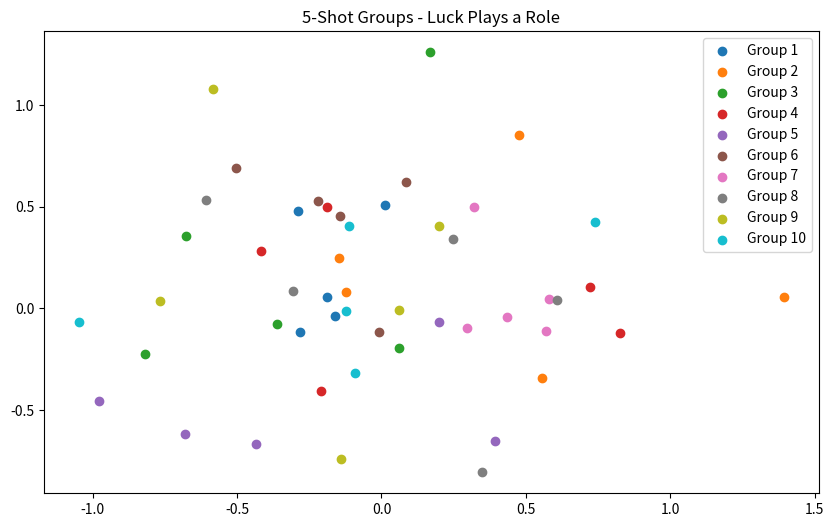
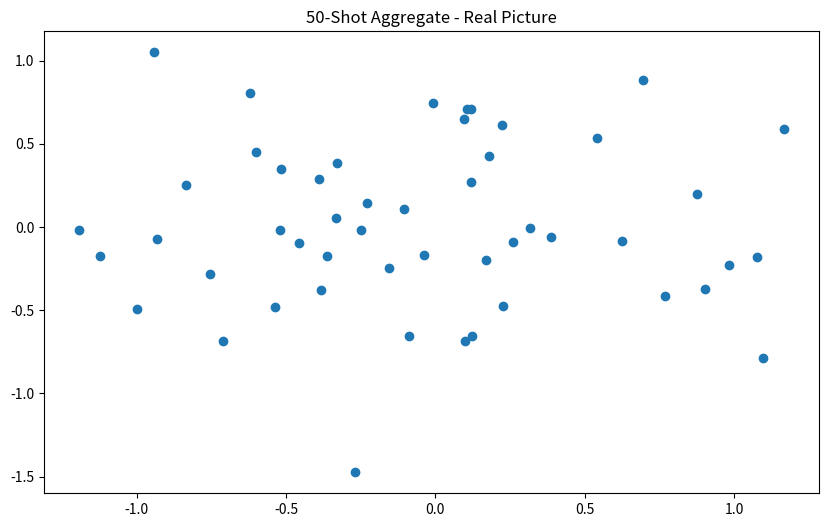

Source code (Python) for these figures, in order:
# Simulate groups
import numpy as np
import matplotlib.pyplot as plt

# 5-shot groups
groups = [np.random.normal([0, 0], 0.5, (5, 2)) for _ in range(10)]

# Wide for mobile
plt.figure(figsize=(10, 6))
for i, group in enumerate(groups):
    plt.scatter(group[:,0], group[:,1], label=f'Group {i+1}')
plt.legend()
plt.title('5-Shot Groups - Luck Plays a Role')
plt.show()

# Aggregate 50 shots
aggregate = np.random.normal([0, 0], 0.5, (50, 2))
plt.figure(figsize=(10, 6))
plt.scatter(aggregate[:,0], aggregate[:,1])
plt.title('50-Shot Aggregate - Real Picture')
plt.show()
